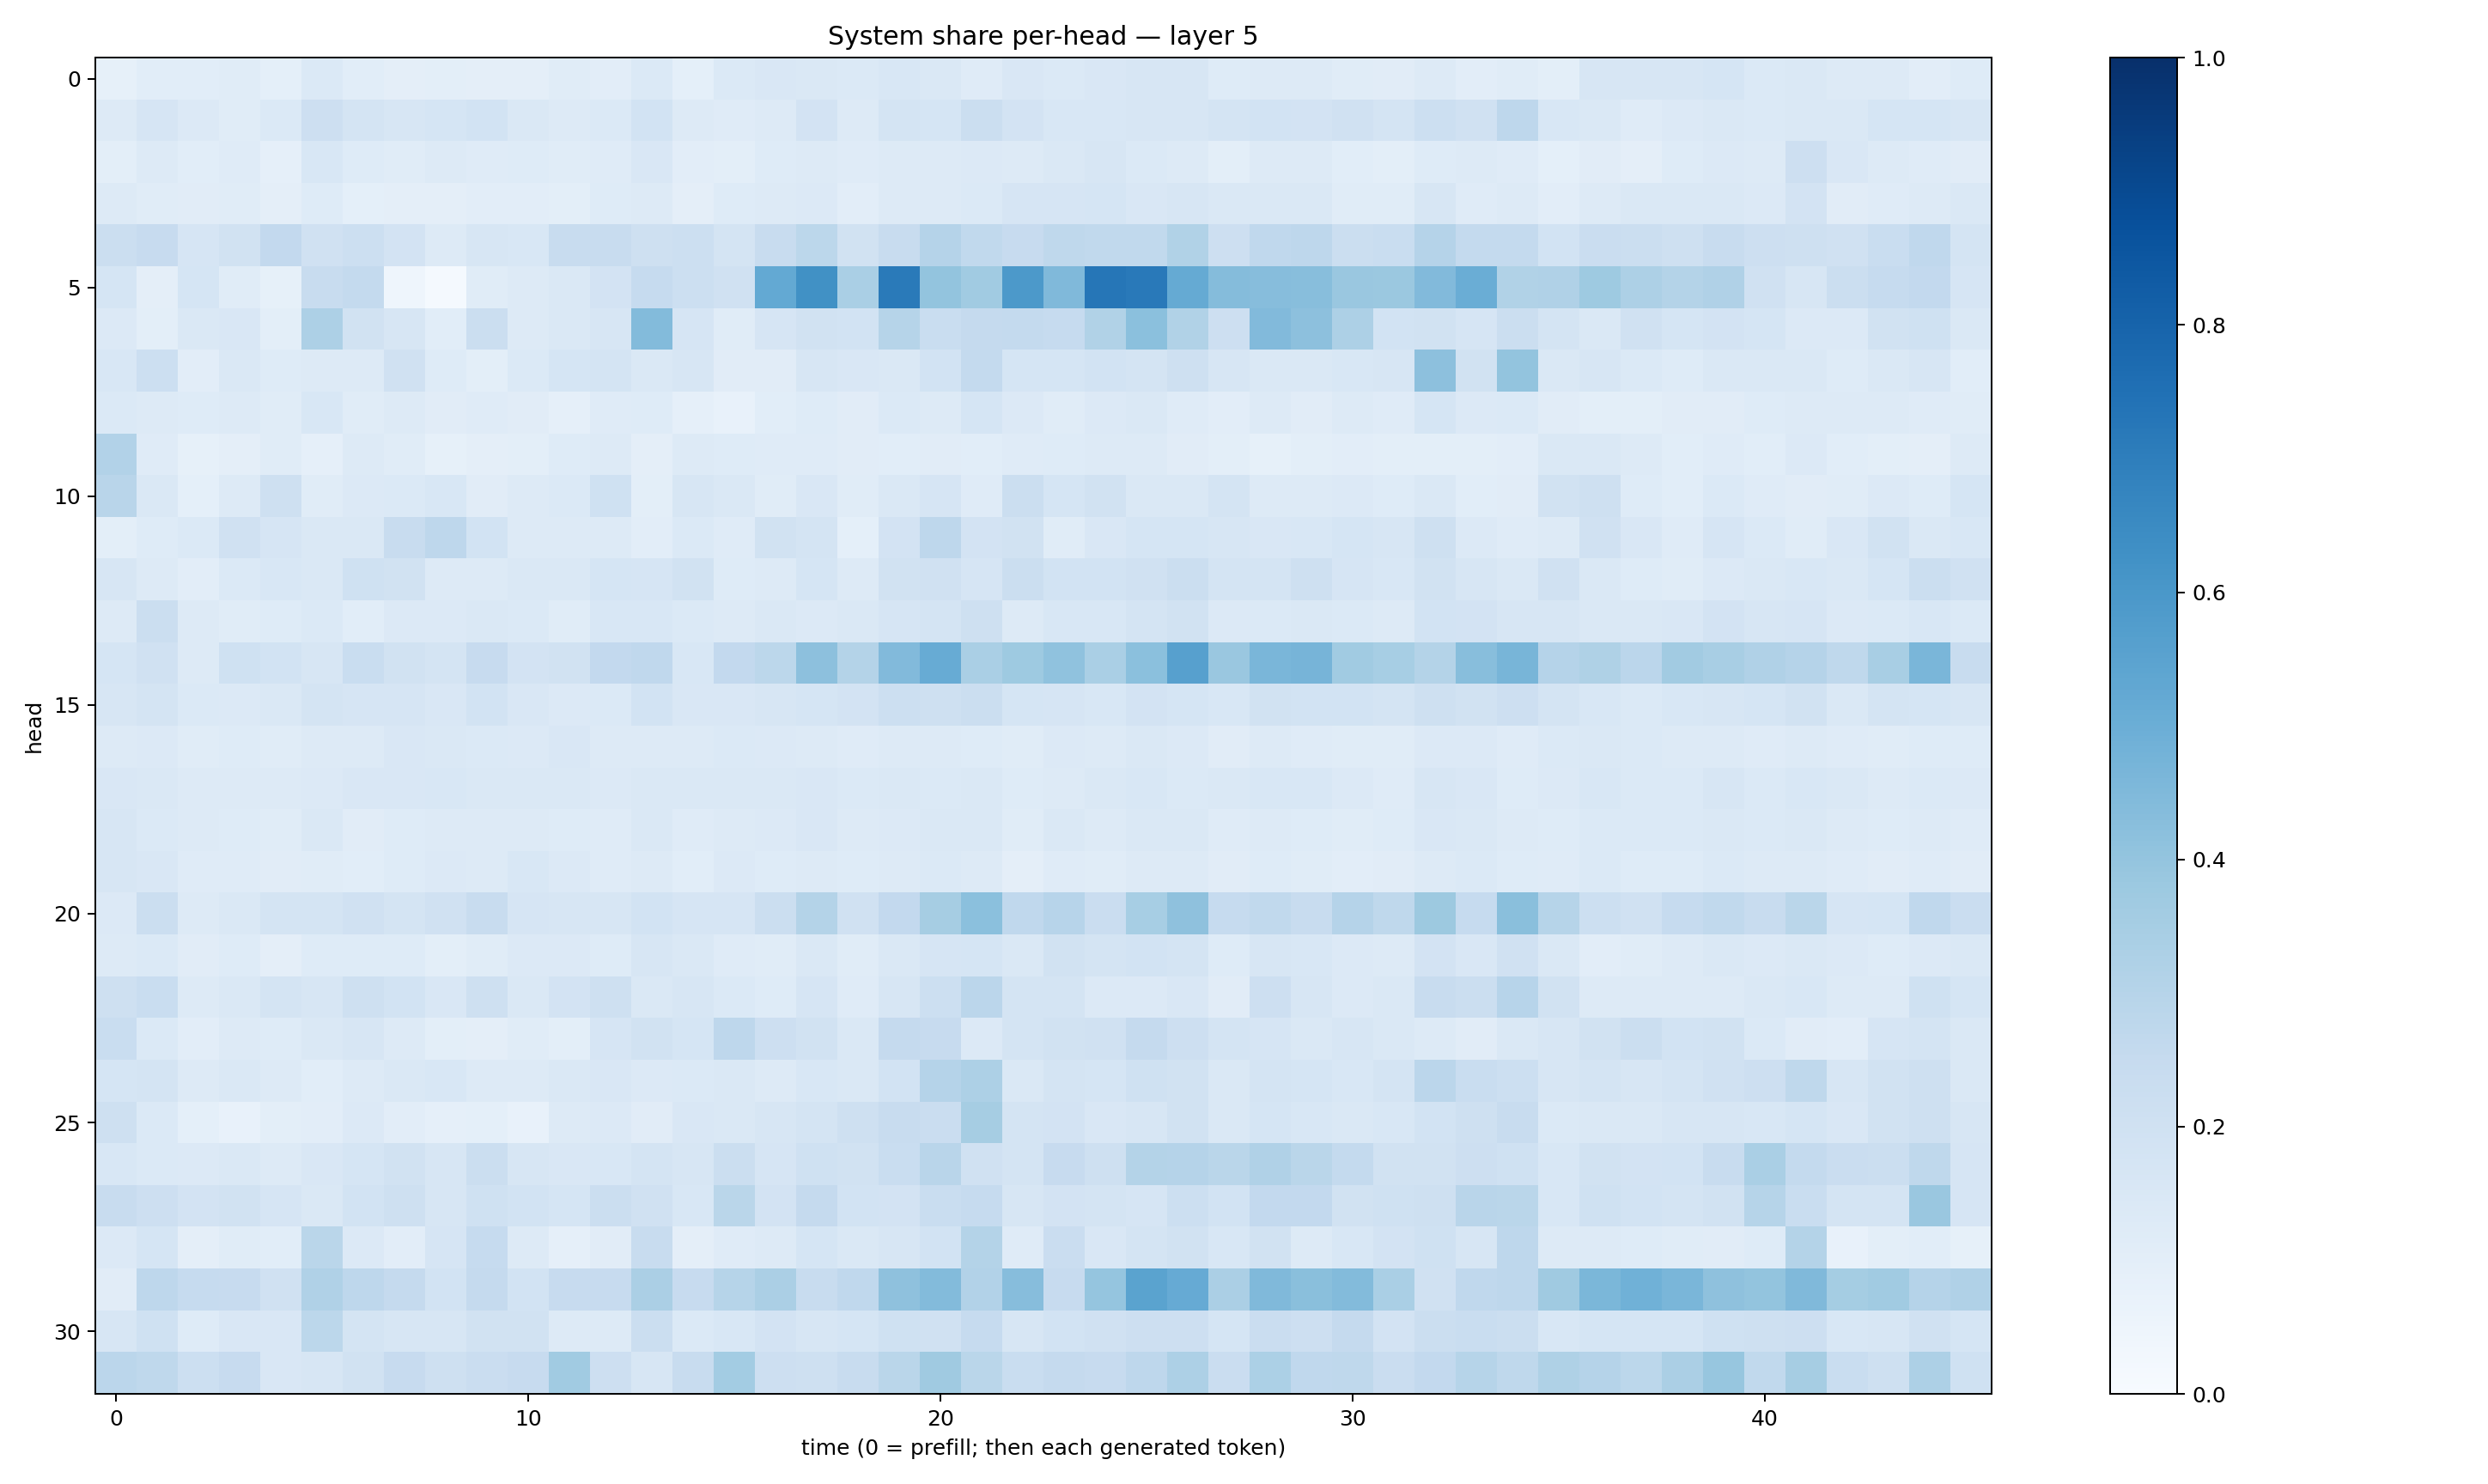

The file beside this chart, header and first rows:
0.08545908, 0.108162105, 0.1088959, 0.11501804, 0.090022825, 0.1393561, 0.106737345, 0.09654626, 0.1014896, 0.093895815, 0.09688455, 0.11591885, 0.10238387, 0.13703412, 0.09319304, 0.13768758, 0.14894165, 0.14308786, 0.13913327, 0.15488772, 0.14837456, 0.12092835, 0.15040398, 0.13672681
0.1278, 0.1666, 0.1347, 0.1133, 0.1374, 0.2136, 0.172, 0.1569, 0.1696, 0.1852, 0.1441, 0.1287, 0.1392, 0.1871, 0.1307, 0.1188, 0.1316, 0.1813, 0.1281, 0.175, 0.1681, 0.2264, 0.1818, 0.1561
0.1011, 0.1261, 0.1092, 0.1202, 0.08895, 0.1539, 0.1211, 0.1139, 0.1271, 0.1178, 0.1231, 0.1138, 0.1193, 0.1489, 0.1048, 0.1001, 0.1218, 0.127, 0.1209, 0.1302, 0.1259, 0.1357, 0.1298, 0.1411
0.1295, 0.1144, 0.1132, 0.114, 0.09438, 0.1248, 0.09127, 0.09741, 0.09616, 0.1018, 0.1019, 0.09788, 0.1233, 0.1321, 0.09463, 0.1224, 0.131, 0.1356, 0.1023, 0.1303, 0.1283, 0.1398, 0.1652, 0.1667
0.2254, 0.2429, 0.166, 0.1913, 0.2603, 0.1961, 0.2173, 0.1832, 0.1264, 0.1577, 0.1538, 0.2411, 0.2405, 0.2071, 0.2152, 0.1765, 0.2391, 0.2811, 0.1892, 0.2415, 0.3009, 0.2649, 0.2425, 0.2708
0.1703, 0.09726, 0.1702, 0.1158, 0.08258, 0.2394, 0.254, 0.04353, 0.01529, 0.1135, 0.1257, 0.145, 0.181, 0.2465, 0.2169, 0.1956, 0.5225, 0.6261, 0.3386, 0.712, 0.3999, 0.3634, 0.5901, 0.4486
0.1356, 0.09903, 0.1407, 0.1488, 0.0981, 0.3265, 0.1898, 0.1568, 0.1056, 0.2242, 0.1265, 0.1483, 0.1571, 0.4377, 0.1647, 0.1151, 0.1648, 0.1879, 0.1847, 0.298, 0.2319, 0.2506, 0.254, 0.2484
0.1524, 0.2155, 0.1043, 0.1469, 0.1235, 0.1269, 0.1313, 0.1953, 0.1212, 0.1011, 0.1396, 0.1694, 0.1748, 0.1426, 0.1596, 0.1099, 0.1124, 0.1614, 0.1508, 0.1463, 0.1874, 0.2572, 0.1693, 0.1709
0.1382, 0.1303, 0.1244, 0.1264, 0.1153, 0.1558, 0.1151, 0.1284, 0.1109, 0.1193, 0.1125, 0.08971, 0.1181, 0.1217, 0.08883, 0.07466, 0.1088, 0.1213, 0.1122, 0.138, 0.1309, 0.1693, 0.1349, 0.1137
0.309, 0.1206, 0.08574, 0.09548, 0.115, 0.08788, 0.1252, 0.1159, 0.08246, 0.09674, 0.09799, 0.1249, 0.1319, 0.09426, 0.128, 0.1248, 0.1189, 0.1184, 0.11, 0.1086, 0.1131, 0.1086, 0.1183, 0.1212
0.2894, 0.1479, 0.09206, 0.1256, 0.2041, 0.1134, 0.1336, 0.1403, 0.1531, 0.1116, 0.1252, 0.1372, 0.2001, 0.1009, 0.1618, 0.1475, 0.1139, 0.1499, 0.1147, 0.1436, 0.1678, 0.1208, 0.2245, 0.1714
0.1012, 0.1229, 0.1397, 0.1975, 0.166, 0.1477, 0.1469, 0.2374, 0.2766, 0.1871, 0.1305, 0.128, 0.1282, 0.102, 0.139, 0.1208, 0.1917, 0.1724, 0.09058, 0.1816, 0.274, 0.1834, 0.1913, 0.1144
0.1587, 0.1318, 0.1035, 0.1369, 0.1553, 0.1454, 0.2017, 0.1887, 0.1266, 0.131, 0.1452, 0.146, 0.1719, 0.1646, 0.1952, 0.1214, 0.1251, 0.1686, 0.129, 0.1884, 0.1989, 0.1669, 0.2202, 0.1849
0.1324, 0.2191, 0.125, 0.1134, 0.1236, 0.1371, 0.1081, 0.1332, 0.1356, 0.1439, 0.1382, 0.115, 0.156, 0.1561, 0.1387, 0.1305, 0.1481, 0.1366, 0.1461, 0.1674, 0.1785, 0.2068, 0.1322, 0.1542
0.171, 0.198, 0.131, 0.2011, 0.1859, 0.1566, 0.2325, 0.1914, 0.1754, 0.2432, 0.1798, 0.1917, 0.2591, 0.2664, 0.1534, 0.2614, 0.2788, 0.4146, 0.3074, 0.4427, 0.5093, 0.336, 0.3732, 0.4101
0.1596, 0.1742, 0.1374, 0.1347, 0.1475, 0.1726, 0.1671, 0.1652, 0.1514, 0.1843, 0.1519, 0.1358, 0.1392, 0.1842, 0.1521, 0.1488, 0.1611, 0.1705, 0.1811, 0.2173, 0.2056, 0.2223, 0.1709, 0.1674
0.1313, 0.1332, 0.1142, 0.1248, 0.1172, 0.1314, 0.1277, 0.1487, 0.1436, 0.1375, 0.1362, 0.149, 0.1321, 0.1276, 0.1269, 0.1378, 0.1333, 0.1325, 0.1179, 0.1305, 0.1287, 0.125, 0.1139, 0.134
0.1501, 0.1462, 0.1266, 0.1311, 0.1265, 0.1357, 0.1503, 0.1509, 0.153, 0.1481, 0.1457, 0.1427, 0.1328, 0.1481, 0.1422, 0.1435, 0.1426, 0.1494, 0.1374, 0.1456, 0.1378, 0.1416, 0.1234, 0.1318
0.1578, 0.137, 0.1274, 0.1238, 0.116, 0.1442, 0.1132, 0.1247, 0.1255, 0.1281, 0.1291, 0.1215, 0.1182, 0.1421, 0.1195, 0.1307, 0.133, 0.149, 0.126, 0.135, 0.1413, 0.1435, 0.1153, 0.1434
0.1575, 0.1494, 0.1188, 0.1175, 0.1099, 0.116, 0.1091, 0.1246, 0.1359, 0.1303, 0.1541, 0.1331, 0.1207, 0.1272, 0.1071, 0.1364, 0.1228, 0.1294, 0.1231, 0.1251, 0.137, 0.1314, 0.09715, 0.1173
0.134, 0.2188, 0.1323, 0.1422, 0.1787, 0.1772, 0.1968, 0.1775, 0.1987, 0.2367, 0.1675, 0.1606, 0.1621, 0.1866, 0.1658, 0.1655, 0.2246, 0.3085, 0.1962, 0.2579, 0.3479, 0.4188, 0.2695, 0.2945
0.1271, 0.1379, 0.111, 0.1212, 0.09407, 0.1219, 0.1213, 0.1231, 0.09814, 0.1159, 0.1344, 0.135, 0.1248, 0.1591, 0.1422, 0.1206, 0.115, 0.1425, 0.1146, 0.1408, 0.1672, 0.1698, 0.1465, 0.189
0.2069, 0.2325, 0.1323, 0.1472, 0.1726, 0.1623, 0.2085, 0.185, 0.1508, 0.2062, 0.1456, 0.1812, 0.2107, 0.1457, 0.1616, 0.1395, 0.1229, 0.1656, 0.1201, 0.1566, 0.2155, 0.2813, 0.1774, 0.1723
0.2315, 0.1383, 0.1034, 0.1266, 0.1229, 0.1417, 0.1591, 0.1306, 0.1001, 0.09543, 0.1135, 0.09988, 0.1651, 0.1915, 0.171, 0.2747, 0.2122, 0.188, 0.1434, 0.2515, 0.2431, 0.1367, 0.1741, 0.194
0.1696, 0.1785, 0.1282, 0.1409, 0.1309, 0.1062, 0.1266, 0.1483, 0.1538, 0.1259, 0.1289, 0.1472, 0.1507, 0.1367, 0.1393, 0.1428, 0.1305, 0.1539, 0.1429, 0.1868, 0.3039, 0.3254, 0.1469, 0.1761
0.2099, 0.1373, 0.09339, 0.07338, 0.09938, 0.1044, 0.1333, 0.1055, 0.08604, 0.09062, 0.07768, 0.1279, 0.1332, 0.11, 0.1522, 0.1473, 0.1619, 0.1762, 0.2081, 0.2373, 0.2291, 0.3483, 0.1782, 0.1816
0.1529, 0.1377, 0.1346, 0.1416, 0.1316, 0.1495, 0.1685, 0.1931, 0.1619, 0.2231, 0.1632, 0.151, 0.1538, 0.1747, 0.1569, 0.2235, 0.167, 0.2013, 0.1879, 0.2314, 0.2927, 0.1988, 0.1763, 0.2455
0.2352, 0.2112, 0.1835, 0.1931, 0.1652, 0.1465, 0.1838, 0.2067, 0.1618, 0.1996, 0.1861, 0.1717, 0.2217, 0.196, 0.1526, 0.2867, 0.1812, 0.251, 0.1865, 0.1827, 0.2328, 0.248, 0.1625, 0.1834
0.1351, 0.1688, 0.09747, 0.1162, 0.1082, 0.2888, 0.1353, 0.1031, 0.1642, 0.2475, 0.1264, 0.08923, 0.1108, 0.2403, 0.09456, 0.1207, 0.1316, 0.171, 0.1444, 0.1599, 0.1863, 0.3053, 0.1197, 0.2277
0.1094, 0.2762, 0.2465, 0.2455, 0.1957, 0.3199, 0.2752, 0.2538, 0.1873, 0.2509, 0.1842, 0.243, 0.2428, 0.3355, 0.2457, 0.3004, 0.3355, 0.2392, 0.2661, 0.4108, 0.4407, 0.3097, 0.4299, 0.2429
0.162, 0.2015, 0.1231, 0.1511, 0.15, 0.2803, 0.174, 0.1585, 0.1635, 0.1922, 0.1935, 0.1304, 0.1274, 0.2214, 0.1405, 0.155, 0.1813, 0.1634, 0.1688, 0.2, 0.1958, 0.2463, 0.1621, 0.1859
0.2847, 0.2724, 0.2184, 0.2452, 0.1499, 0.1638, 0.1933, 0.2443, 0.2051, 0.2293, 0.2438, 0.3662, 0.2148, 0.1587, 0.2352, 0.3576, 0.2125, 0.2108, 0.2402, 0.2852, 0.3683, 0.2859, 0.2337, 0.25
